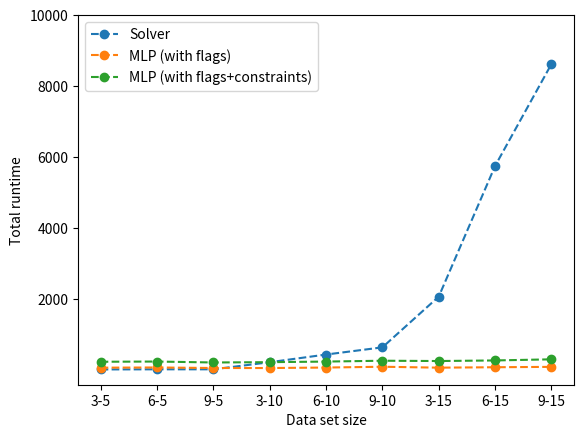

Here is the Python script that generated this plot:
import pandas as pd
import matplotlib.pyplot as plt

df = pd.DataFrame({
    "Size_training_set": [1, 2, 3, 4, 5, 6, 7, 8, 9],
    "Solver": [31.195, 34.938, 34.741, 234.350, 450.518, 652.805, 2080.243, 5757.570, 8626.182],
    "MLP_flags_data": [81.067, 86.545, 71.892, 70.925, 84.677, 107.225, 81.396, 93.396, 103.850],
    "MLP_flags_model": [247.525, 253.729, 227.228, 236.089, 252.624, 276.675, 267.891, 284.563, 315.974]
})

plt.plot(df["Size_training_set"], df["Solver"], marker = "o", linestyle="--", label="Solver")
plt.plot(df["Size_training_set"], df["MLP_flags_data"], marker = "o", linestyle="--", label="MLP (with flags)")
plt.plot(df["Size_training_set"], df["MLP_flags_model"], marker = "o", linestyle="--", label="MLP (with flags+constraints)")

x_labels = ["3-5", "6-5", "9-5", "3-10", "6-10", "9-10", "3-15", "6-15", "9-15"]
plt.xticks(df["Size_training_set"], x_labels)

y = [2000, 4000, 6000, 8000, 10000]
plt.yticks(y)

plt.legend(loc="upper left")

plt.xlabel("Data set size")
plt.ylabel("Total runtime")
fig1 = plt.gcf()
plt.show()
plt.draw()
fig1.savefig(f'data_sets_total_runtime.pdf', dpi=100, bbox_inches="tight")
plt.close(fig1)
